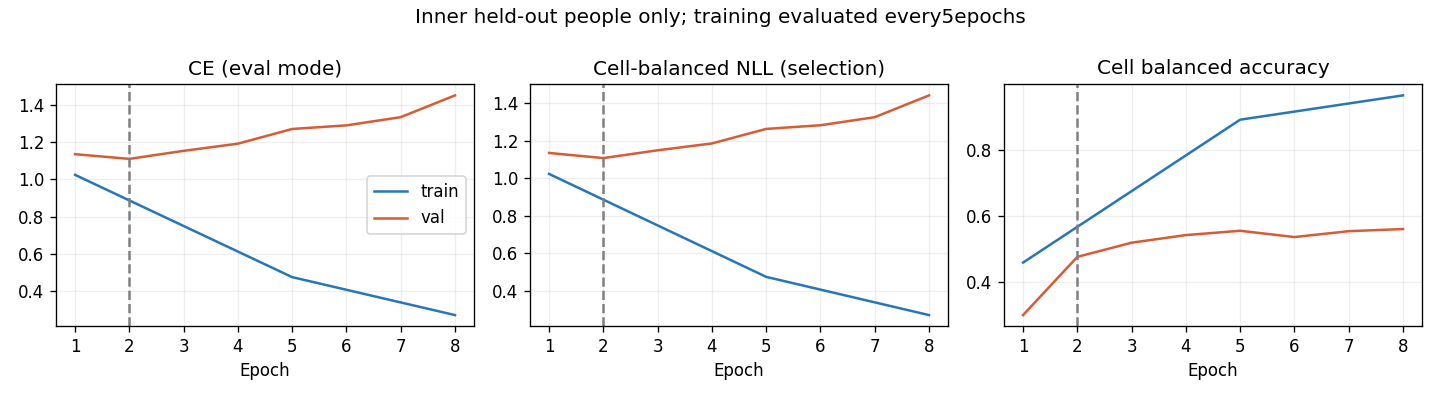

Source data for this figure (header and first rows):
epoch, optimization_ce, train_ce, train_cell_nll, train_cell_ba, val_ce, val_cell_nll, val_cell_ba, raw_val_ce, raw_val_cell_nll, raw_val_cell_ba
1, 1.12, 1.024, 1.024, 0.4576, 1.135, 1.136, 0.2984, 1.135, 1.136, 0.2984
2, 1.005, , , , 1.11, 1.108, 0.475, 1.11, 1.108, 0.475
3, 0.873, , , , 1.154, 1.15, 0.5178, 1.154, 1.15, 0.5178
4, 0.765, , , , 1.192, 1.186, 0.5409, 1.192, 1.186, 0.5409
5, 0.6542, 0.4743, 0.4739, 0.8906, 1.271, 1.264, 0.554, 1.271, 1.264, 0.554
6, 0.552, , , , 1.29, 1.284, 0.5349, 1.29, 1.284, 0.5349
7, 0.497, , , , 1.335, 1.327, 0.5527, 1.335, 1.327, 0.5527
8, 0.4345, 0.2702, 0.2698, 0.9643, 1.452, 1.443, 0.5592, 1.452, 1.443, 0.5592
